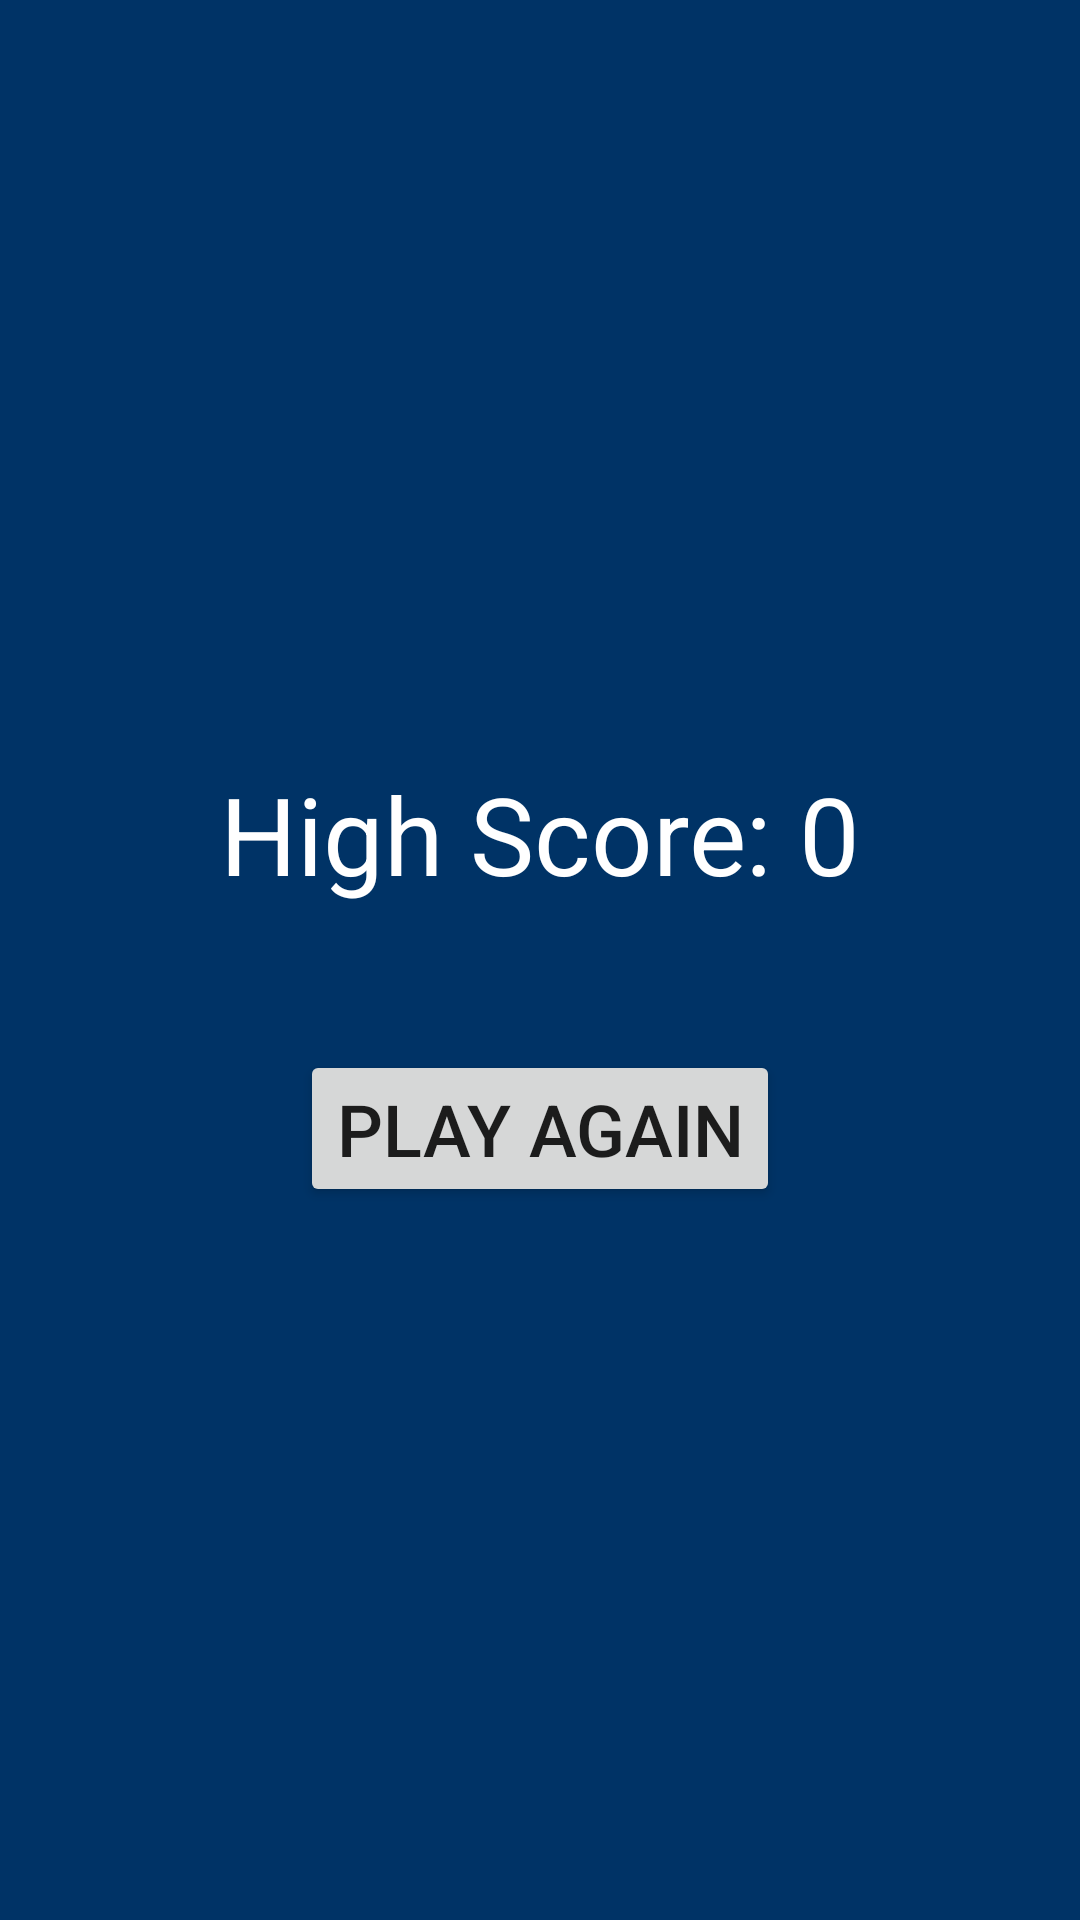

Write the Android layout XML for this screen, with the resource values it uses.
<!-- AndroidManifest.xml: activity theme Theme.ChristmasApp -->
<!-- res/layout/activity_score.xml -->
<?xml version="1.0" encoding="utf-8"?>
<LinearLayout
    xmlns:android="http://schemas.android.com/apk/res/android"
    android:layout_width="match_parent"
    android:layout_height="match_parent"
    android:orientation="vertical"
    android:gravity="center"
    android:background="@color/primaryBackground">

    <TextView
        android:id="@+id/tv_score"
        android:layout_width="wrap_content"
        android:layout_height="wrap_content"
        android:text="High Score: 0"
        android:textSize="36sp"
        android:textColor="@android:color/white"
        android:layout_margin="16dp" />

    <Button
        android:id="@+id/btn_play_again"
        android:layout_width="wrap_content"
        android:layout_height="wrap_content"
        android:text="Play Again"
        android:textSize="24sp"
        android:layout_marginTop="32dp" />
</LinearLayout>
<!-- resources referenced by this layout -->
<resources>
  <color name="primaryBackground">#003366</color>
  <style name="Theme.ChristmasApp" parent="Theme.AppCompat.Light.NoActionBar">
          
          <item name="colorPrimary">@color/purple_500</item>
          <item name="colorPrimaryDark">@color/purple_700</item>
          <item name="colorAccent">@color/teal_200</item>
      </style>
  <color name="purple_500">#FF6200EE</color>
  <color name="purple_700">#FF3700B3</color>
  <color name="teal_200">#FF03DAC5</color>
</resources>
